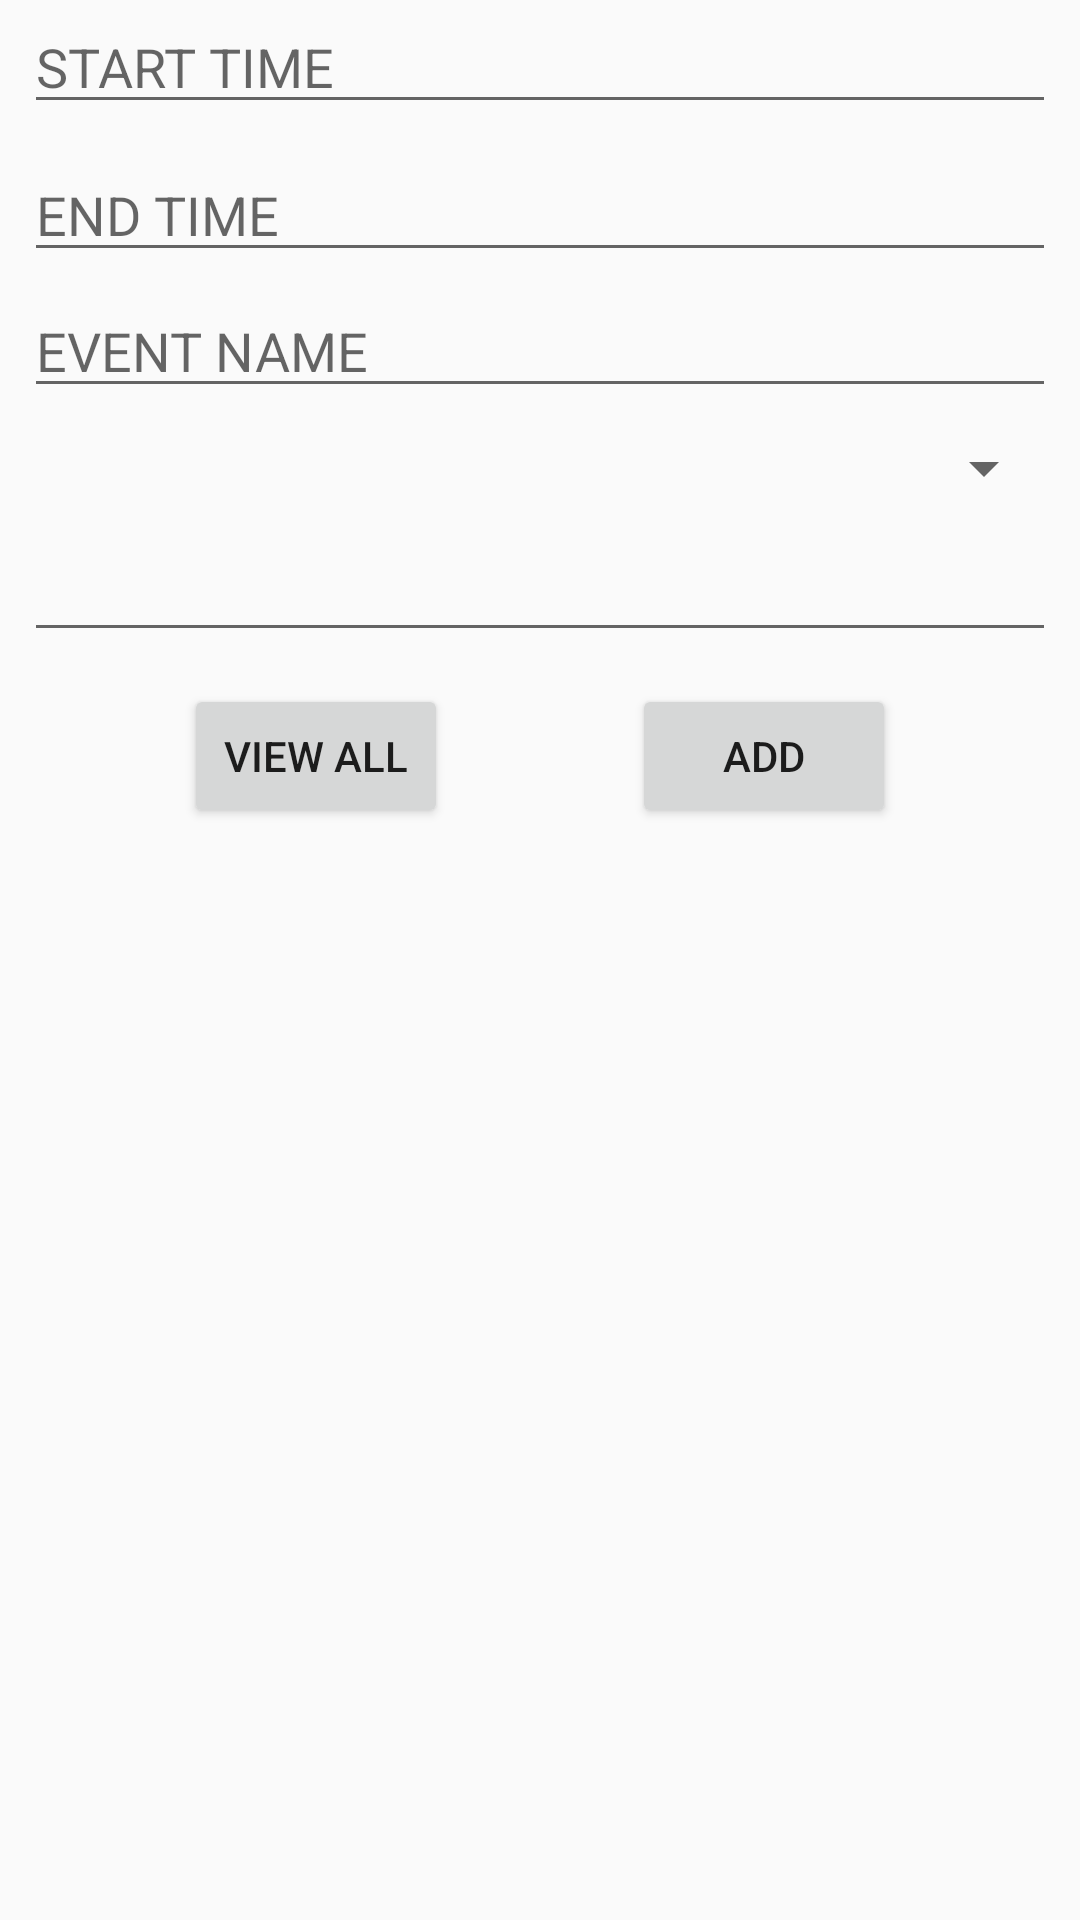

Produce the Android XML layout that renders to this screen, including the resource entries it uses.
<!-- AndroidManifest.xml: application theme Theme.CalendarDatabaseFirstDraft -->
<!-- res/layout/activity_event_page.xml -->
<?xml version="1.0" encoding="utf-8"?>
<androidx.constraintlayout.widget.ConstraintLayout xmlns:android="http://schemas.android.com/apk/res/android"
    xmlns:app="http://schemas.android.com/apk/res-auto"
    xmlns:tools="http://schemas.android.com/tools"
    android:layout_width="match_parent"
    android:layout_height="match_parent">


    <EditText
        android:id="@+id/noteName"
        android:layout_width="0dp"
        android:layout_height="wrap_content"
        android:layout_marginStart="8dp"
        android:layout_marginLeft="8dp"
        android:layout_marginEnd="8dp"
        android:layout_marginRight="8dp"
        android:ems="10"
        android:hint="START TIME"
        android:inputType="none"
        app:layout_constraintEnd_toEndOf="parent"
        app:layout_constraintStart_toStartOf="parent"
        app:layout_constraintTop_toTopOf="parent" />

    <EditText
        android:id="@+id/endTime"
        android:layout_width="0dp"
        android:layout_height="wrap_content"
        android:layout_marginStart="8dp"
        android:layout_marginLeft="8dp"
        android:layout_marginTop="8dp"
        android:layout_marginEnd="8dp"
        android:layout_marginRight="8dp"
        android:ems="10"
        android:hint="END TIME"
        android:inputType="none"
        app:layout_constraintEnd_toEndOf="parent"
        app:layout_constraintHorizontal_bias="0.0"
        app:layout_constraintStart_toStartOf="parent"
        app:layout_constraintTop_toBottomOf="@+id/noteName" />

    <Button
        android:id="@+id/viewAll"
        android:layout_width="wrap_content"
        android:layout_height="wrap_content"
        android:layout_marginTop="92dp"
        android:text="@string/view_all"
        app:layout_constraintEnd_toStartOf="@+id/add"
        app:layout_constraintStart_toStartOf="parent"
        app:layout_constraintTop_toBottomOf="@+id/noteContent" />

    <Button
        android:id="@+id/add"
        android:layout_width="wrap_content"
        android:layout_height="wrap_content"
        android:text="@string/add"
        app:layout_constraintEnd_toEndOf="parent"
        app:layout_constraintStart_toEndOf="@+id/viewAll"
        app:layout_constraintTop_toTopOf="@+id/viewAll" />

    <ListView
        android:id="@+id/lv_notes"
        android:layout_width="0dp"
        android:layout_height="0dp"
        android:layout_marginStart="8dp"
        android:layout_marginLeft="8dp"
        android:layout_marginTop="8dp"
        android:layout_marginEnd="8dp"
        android:layout_marginRight="8dp"
        android:layout_marginBottom="8dp"
        app:layout_constraintBottom_toBottomOf="parent"
        app:layout_constraintEnd_toEndOf="parent"
        app:layout_constraintHorizontal_bias="0.0"
        app:layout_constraintStart_toStartOf="parent"
        app:layout_constraintTop_toBottomOf="@+id/viewAll"
        app:layout_constraintVertical_bias="1.0" />

    <EditText
        android:id="@+id/noteContent"
        android:layout_width="0dp"
        android:layout_height="wrap_content"
        android:layout_marginStart="8dp"
        android:layout_marginLeft="8dp"
        android:layout_marginTop="4dp"
        android:layout_marginEnd="8dp"
        android:layout_marginRight="8dp"
        android:ems="10"
        android:hint="EVENT NAME"
        android:inputType="textPersonName"
        app:layout_constraintEnd_toEndOf="parent"
        app:layout_constraintHorizontal_bias="1.0"
        app:layout_constraintStart_toStartOf="parent"
        app:layout_constraintTop_toBottomOf="@+id/endTime" />

    <Spinner
        android:id="@+id/spinnerTag"
        android:layout_width="0dp"
        android:layout_height="wrap_content"
        android:layout_marginStart="8dp"
        android:layout_marginLeft="8dp"
        android:layout_marginTop="8dp"
        android:layout_marginEnd="8dp"
        android:layout_marginRight="8dp"
        app:layout_constraintEnd_toEndOf="parent"
        app:layout_constraintStart_toStartOf="parent"
        app:layout_constraintTop_toBottomOf="@+id/noteContent" />

    <EditText
        android:id="@+id/date_in"
        android:layout_width="0dp"
        android:layout_height="wrap_content"
        android:layout_marginStart="8dp"
        android:layout_marginLeft="8dp"
        android:layout_marginTop="8dp"
        android:layout_marginEnd="8dp"
        android:layout_marginRight="8dp"
        android:ems="10"
        android:inputType="textPersonName"
        app:layout_constraintEnd_toEndOf="parent"
        app:layout_constraintStart_toStartOf="parent"
        app:layout_constraintTop_toBottomOf="@+id/spinnerTag" />

</androidx.constraintlayout.widget.ConstraintLayout>
<!-- resources referenced by this layout -->
<resources>
  <string name="add">Add</string>
  <string name="view_all">View All</string>
  <style name="Theme.CalendarDatabaseFirstDraft" parent="Theme.AppCompat.Light.DarkActionBar">
          
          <item name="colorPrimary">@color/purple_500</item>
          <item name="colorPrimaryDark">@color/purple_700</item>
          <item name="colorAccent">@color/teal_200</item>
          
      </style>
  <!-- not gathered from this repository: default colours our renderer supplied (Android Studio template values) -->
  <color name="purple_500">#FF6200EE</color>
  <color name="purple_700">#FF3700B3</color>
  <color name="teal_200">#FF03DAC5</color>
</resources>
